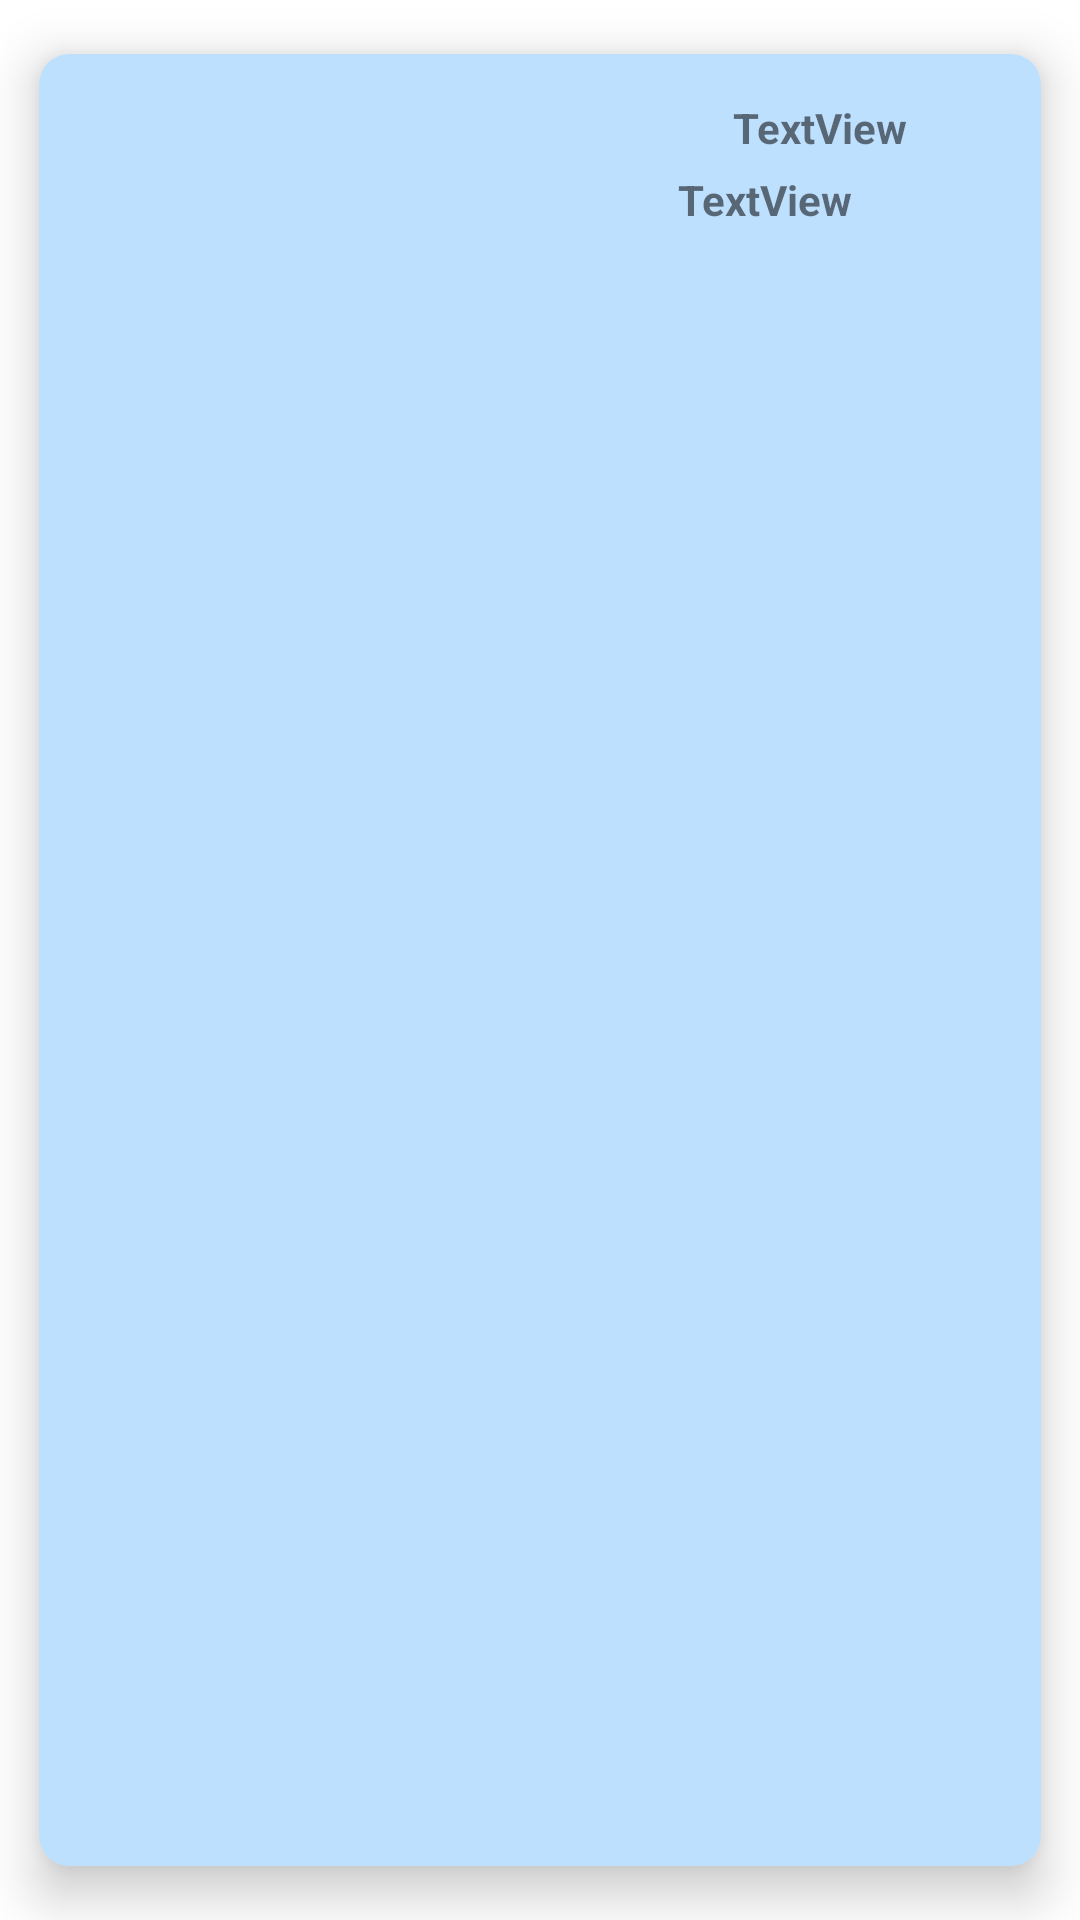

Reconstruct the res/layout file that produces this screen, plus the resources it refers to.
<!-- AndroidManifest.xml: application theme Theme.RetrofitEjercicio01 -->
<!-- res/layout/user_view_holder.xml -->
<?xml version="1.0" encoding="utf-8"?>
<androidx.cardview.widget.CardView xmlns:android="http://schemas.android.com/apk/res/android"
    xmlns:app="http://schemas.android.com/apk/res-auto"
    android:layout_width="wrap_content"
    android:layout_height="wrap_content"
    app:cardBackgroundColor="#BEE0FF"
    app:cardCornerRadius="10dp"
    app:cardElevation="10dp"
    app:cardUseCompatPadding="true"
    app:contentPadding="10dp">

    <LinearLayout
        android:layout_width="wrap_content"
        android:layout_height="wrap_content">

        <ImageView
            android:id="@+id/imgAvatarUser"
            android:layout_width="150dp"
            android:layout_height="150dp"
            app:srcCompat="@drawable/ic_launcher_background" />

        <LinearLayout
            android:layout_width="match_parent"
            android:layout_height="match_parent"
            android:orientation="vertical">

            <TextView
                android:id="@+id/lblNombreUser"
                android:layout_width="201dp"
                android:layout_height="wrap_content"
                android:layout_marginTop="5dp"
                android:text="TextView"
                android:textAlignment="center"
                android:textStyle="bold" />

            <TextView
                android:id="@+id/lblEmailUser"
                android:layout_width="match_parent"
                android:layout_height="wrap_content"
                android:layout_marginTop="5dp"
                android:text="TextView"
                android:textAlignment="center"
                android:textStyle="bold" />
        </LinearLayout>

    </LinearLayout>
</androidx.cardview.widget.CardView>
<!-- resources referenced by this layout -->
<resources>
  <style name="Theme.RetrofitEjercicio01" parent="Theme.MaterialComponents.DayNight.DarkActionBar">
          
          <item name="colorPrimary">@color/purple_500</item>
          <item name="colorPrimaryVariant">@color/purple_700</item>
          <item name="colorOnPrimary">@color/white</item>
          
          <item name="colorSecondary">@color/teal_200</item>
          <item name="colorSecondaryVariant">@color/teal_700</item>
          <item name="colorOnSecondary">@color/black</item>
          
          <item name="android:statusBarColor">?attr/colorPrimaryVariant</item>
          
      </style>
  <!-- not gathered from this repository: default colours our renderer supplied (Android Studio template values) -->
  <color name="purple_500">#FF6200EE</color>
  <color name="purple_700">#FF3700B3</color>
  <color name="teal_200">#FF03DAC5</color>
  <color name="teal_700">#FF018786</color>
  <color name="black">#FF000000</color>
  <color name="white">#FFFFFFFF</color>
</resources>
